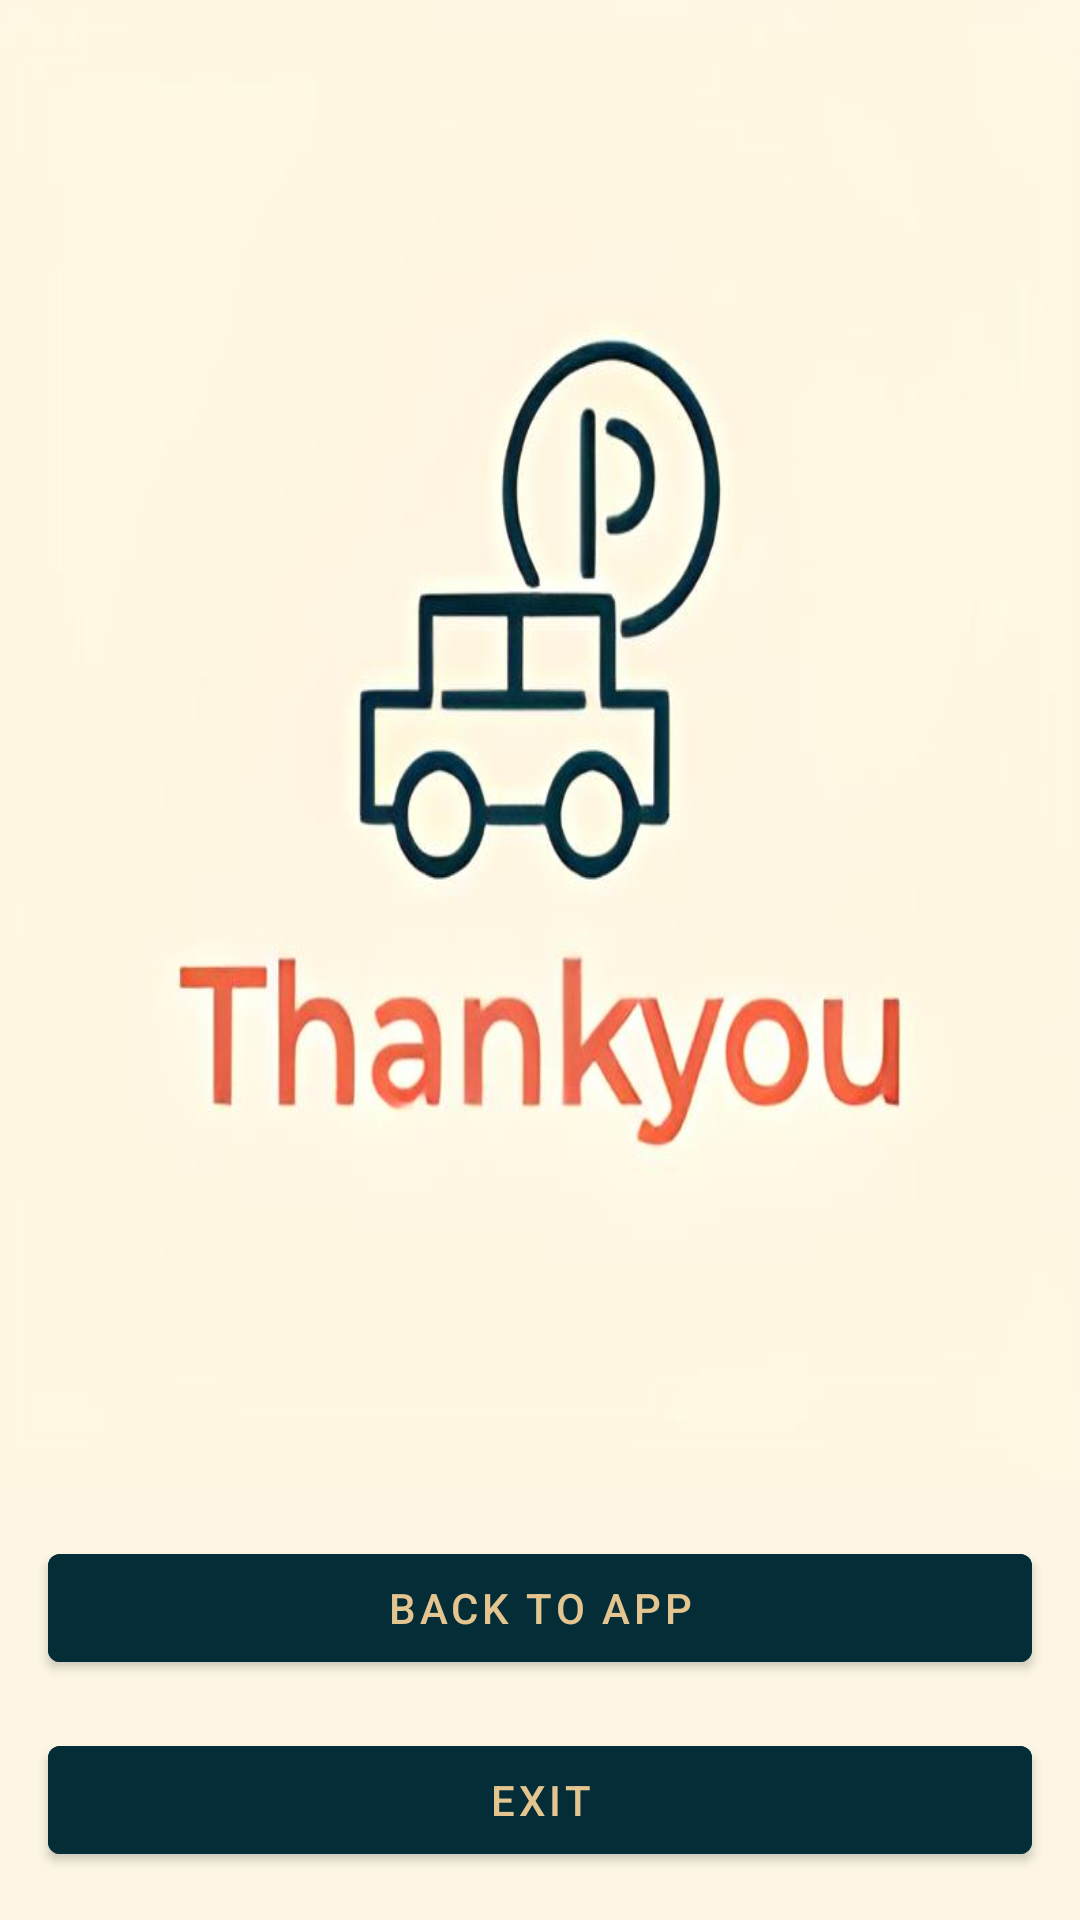

This screen was rendered from an Android layout file. Write that file and the resources it references.
<!-- AndroidManifest.xml: application theme Theme.SPARKLE -->
<!-- res/layout/activity_open_out.xml -->
<?xml version="1.0" encoding="utf-8"?>
<androidx.constraintlayout.widget.ConstraintLayout xmlns:android="http://schemas.android.com/apk/res/android"
    xmlns:app="http://schemas.android.com/apk/res-auto"
    xmlns:tools="http://schemas.android.com/tools"
    android:layout_width="match_parent"
    android:layout_height="match_parent"
    android:background="@color/Ivory"
    tools:context=".UI.OpenOutActivity">

    <ImageView
        android:id="@+id/imageView"
        android:layout_width="match_parent"
        android:layout_height="0dp"
        android:layout_marginBottom="16dp"
        android:background="@drawable/thankyou"
        app:layout_constraintBottom_toTopOf="@+id/btn_save"
        app:layout_constraintEnd_toEndOf="parent"
        app:layout_constraintStart_toStartOf="parent"
        app:layout_constraintTop_toTopOf="parent" />

    <Button
        android:id="@+id/btn_save"
        android:layout_width="0dp"
        android:layout_height="wrap_content"
        android:layout_marginStart="16dp"
        android:layout_marginEnd="16dp"
        android:layout_marginBottom="16dp"
        android:backgroundTint="@color/teal_900"
        android:textColor="@color/light_brown"
        android:text="Back to App"
        app:layout_constraintBottom_toTopOf="@+id/btn_exit"
        app:layout_constraintEnd_toEndOf="@+id/imageView"
        app:layout_constraintStart_toStartOf="@+id/imageView" />

    <Button
        android:id="@+id/btn_exit"
        android:layout_width="0dp"
        android:layout_height="wrap_content"
        android:layout_marginStart="16dp"
        android:layout_marginEnd="16dp"
        android:layout_marginBottom="16dp"
        android:backgroundTint="@color/teal_900"
        android:textColor="@color/light_brown"
        android:text="Exit"
        app:layout_constraintBottom_toBottomOf="parent"
        app:layout_constraintEnd_toEndOf="@+id/imageView"
        app:layout_constraintStart_toStartOf="@+id/imageView" />

    <androidx.constraintlayout.widget.Guideline
        android:id="@+id/guideline3"
        android:layout_width="wrap_content"
        android:layout_height="wrap_content"
        android:orientation="horizontal"
        app:layout_constraintGuide_begin="200dp" />
</androidx.constraintlayout.widget.ConstraintLayout>
<!-- resources referenced by this layout -->
<resources>
  <color name="Ivory">#FDF6E4</color>
  <color name="light_brown">#E5C58F</color>
  <color name="teal_900">#052D37</color>
  <!-- drawable thankyou: png bitmap (drawable, 27787 bytes) -->
  <style name="Theme.SPARKLE" parent="Theme.MaterialComponents.DayNight.DarkActionBar">
          
          <item name="colorPrimary">@color/teal_900</item>
          <item name="colorPrimaryVariant">@color/teal_900</item>
          <item name="colorOnPrimary">@color/light_brown</item>
          
          <item name="colorSecondary">@color/teal_200</item>
          <item name="colorSecondaryVariant">@color/teal_700</item>
          <item name="colorOnSecondary">@color/light_brown</item>
          
          <item name="android:statusBarColor" tools:targetApi="l">?attr/colorPrimaryVariant</item>
          
      </style>
  <color name="teal_200">#FF03DAC5</color>
  <color name="teal_700">#FF018786</color>
</resources>
